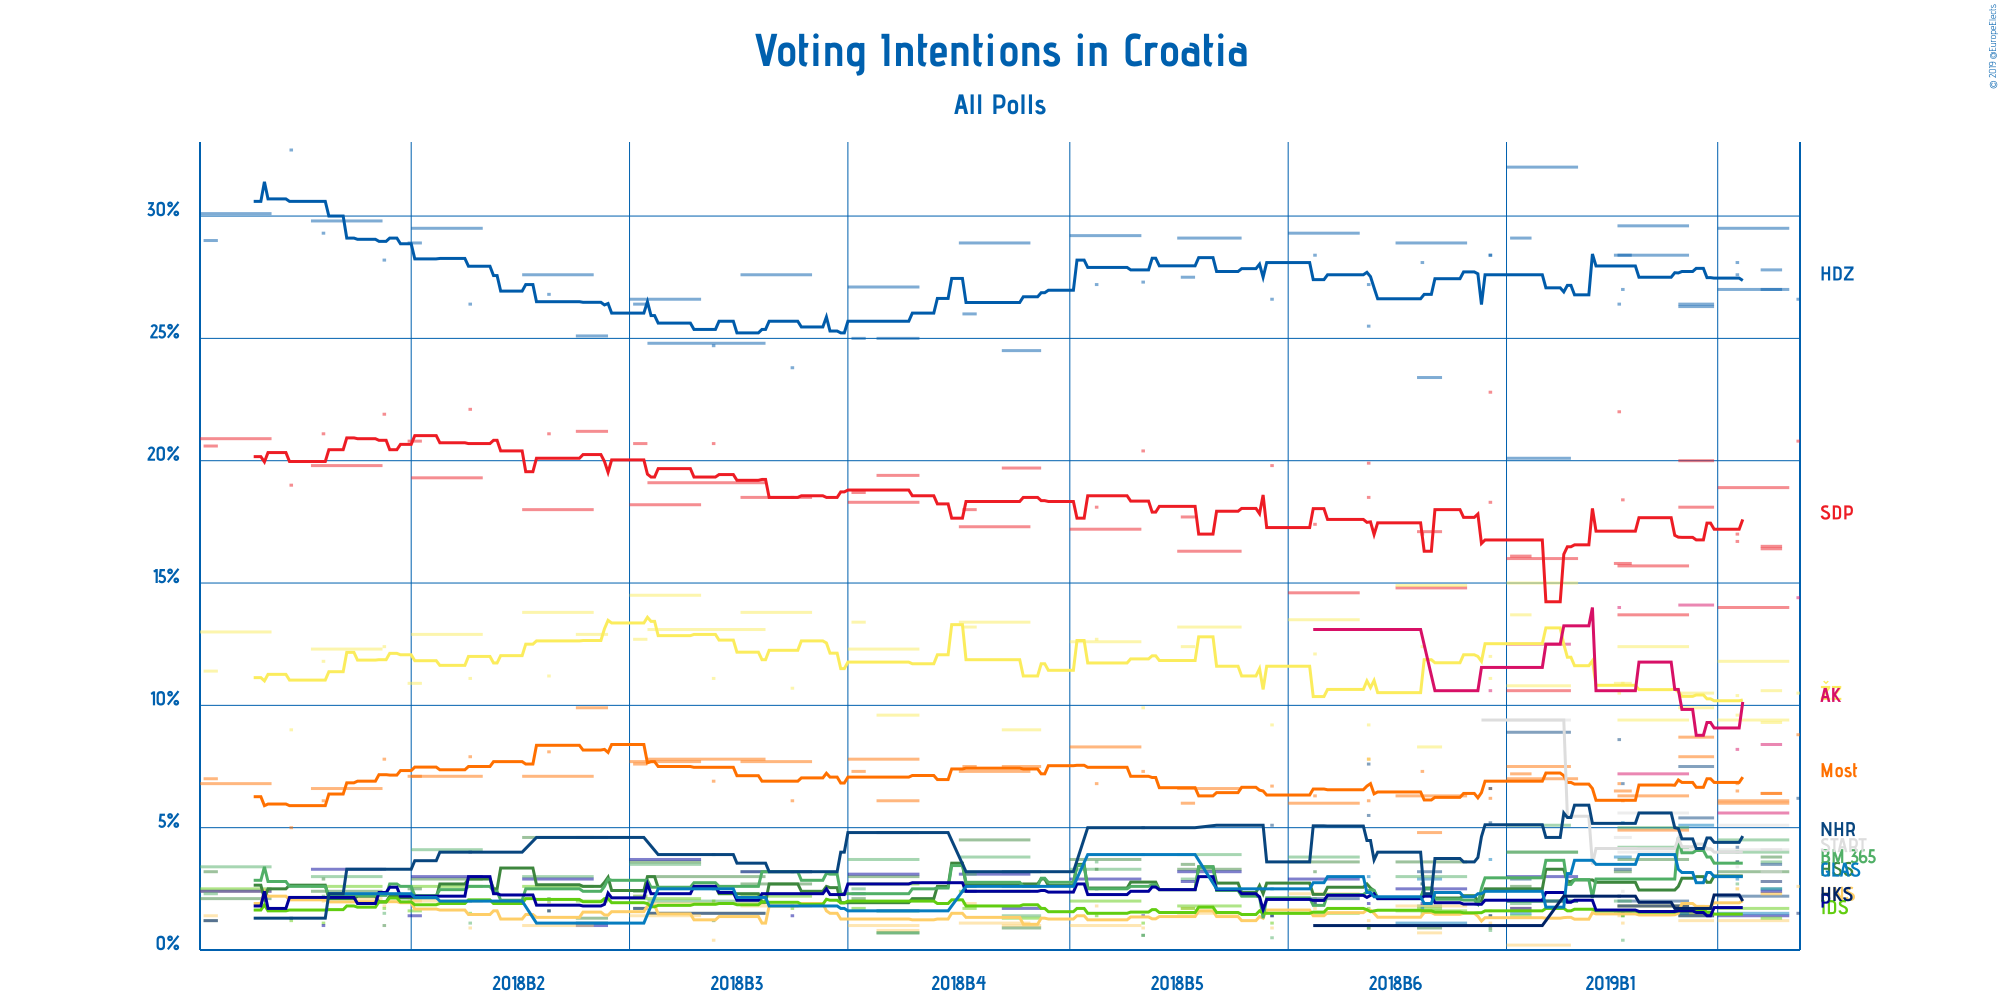

Data behind this chart, as committed beside it:
Polling Firm, Commissioners, Fieldwork Start, Fieldwork End, Scope, Sample Size, Sample Size Qualification, Participation, Precision, Hrvatska demokratska zajednica, Socijaldemokratska partija Hrvatske, Most nezavisnih lista, Živi zid, Hrvatska narodna stranka–liberalni demok…, Hrvatska seljačka stranka, Bandić Milan 365–Stranka rada i solidarn…, Istarski demokratski sabor, Pametno, Stranka antikorupcije, razvoja i transpa…, Građansko-liberalni savez, Neovisni za Hrvatsku, Amsterdamska koalicija, Hrvatska konzervativna stranka, Other
2x1 Komunikacije, CroElecto, 2019-03-23, 2019-03-23, European, 1041, Estimated/Assumed, Not Available, 0.1%, 26.6%, 20.8%, 8.8%, 10.5%, 2.6%, Not Available, Not Available, Not Available, Not Available, Not Available, Not Available, 6.2%, 14.4%, 1.5%, Not Available
IPSOS PULS, Nova TV, 2019-03-01, 2019-03-20, European, 983, Provided, Not Available, 0.1%, 29.5%, 18.9%, 6.1%, 9.4%, Not Available, Not Available, 4.0%, Not Available, Not Available, 4.1%, Not Available, Not Available, 5.6%, Not Available, 16.6%
IPSOS PULS, Nova TV, 2019-03-01, 2019-03-20, National, 983, Provided, 90.7%, 0.1%, 27.0%, 14.0%, 6.0%, 11.8%, 1.2%, 3.2%, 4.5%, 1.7%, 1.4%, 5.1%, 1.5%, 2.2%, Not Available, Not Available, 6.3%
Promocija plus, HRT, 2019-03-13, 2019-03-18, European, 1400, Provided, Not Available, 0.1%, 27.0%, 16.4%, 6.4%, 9.3%, 2.3%, Not Available, 3.6%, Not Available, Not Available, 4.1%, Not Available, Not Available, 8.4%, 2.8%, 1.6%
Promocija plus, HRT, 2019-03-13, 2019-03-18, National, 1400, Provided, 88.7%, 0.1%, 27.8%, 16.5%, 6.4%, 10.6%, 2.3%, 3.8%, 2.5%, 1.3%, 2.4%, 3.2%, 2.5%, 3.5%, Not Available, Not Available, 3.0%
Promocija plus, HRT, 2019-03-06, 2019-03-06, European, 1300, Provided, Not Available, 0.1%, 27.6%, 16.7%, 6.5%, 9.6%, 2.5%, Not Available, 4.0%, Not Available, Not Available, 4.0%, Not Available, 4.2%, 8.2%, Not Available, Not Available
Promocija plus, HRT, 2019-03-06, 2019-03-06, National, 1300, Provided, Not Available, 0.1%, 28.1%, 17.0%, 6.8%, 10.4%, 2.5%, 3.6%, 2.7%, Not Available, Not Available, 3.4%, 2.9%, 3.6%, Not Available, Not Available, Not Available
2x1 Komunikacije, CroElecto, 2019-02-18, 2019-02-27, European, 1041, Provided, Not Available, 0.1%, 26.3%, 20.0%, 8.7%, 9.9%, 1.5%, Not Available, Not Available, Not Available, Not Available, Not Available, Not Available, 7.5%, 14.1%, 1.7%, Not Available
2x1 Komunikacije, CroElecto, 2019-02-18, 2019-02-27, National, 1041, Provided, 87.1%, 0.1%, 26.4%, 18.1%, 7.9%, 10.5%, 1.2%, 1.5%, Not Available, 1.4%, 1.4%, 4.1%, 5.1%, 5.4%, Not Available, Not Available, 4.2%
IPSOS PULS, Nova TV, 2019-02-01, 2019-02-20, European, 991, Provided, Not Available, 0.1%, 29.6%, 15.7%, 4.9%, 9.4%, Not Available, Not Available, 5.0%, Not Available, Not Available, 4.0%, Not Available, Not Available, 7.2%, Not Available, 16.0%
IPSOS PULS, Nova TV, 2019-02-01, 2019-02-20, National, 991, Provided, 94.6%, 1%, 28.4%, 13.7%, 6.3%, 12.4%, 1.8%, 3.7%, 4.2%, 1.8%, 1.8%, 5.6%, 1.5%, 2%, Not Available, Not Available, 11.4%
Promocija plus, HRT, 2019-01-31, 2019-02-04, National, 1300, Provided, 88.4%, 0.1%, 28.4%, 15.8%, 6.5%, 10.9%, 1.6%, 3.2%, 2.0%, 1.6%, 1.6%, 4.6%, 3.8%, 3.3%, Not Available, Not Available, 5.2%
2x1 Komunikacije, CroElecto, 2019-02-02, 2019-02-02, National, 1041, Estimated/Assumed, 86.6%, 0.1%, 27.0%, 18.4%, 6.1%, 10.9%, 1.1%, 1.4%, 0.4%, 1.4%, 1.5%, 2.4%, 5.2%, 6.8%, Not Available, Not Available, 4.0%
2x1 Komunikacije, CroElecto, 2019-02-01, 2019-02-01, European, 1041, Estimated/Assumed, Not Available, 0.1%, 26.4%, 22.0%, 6.8%, 10.5%, 1.4%, Not Available, Not Available, Not Available, Not Available, Not Available, Not Available, 8.6%, 14.0%, 2.2%, Not Available
IPSOS PULS, Nova TV, 2019-01-01, 2019-01-20, National, 990, Provided, Not Available, 1%, 32%, 16%, 7%, 15%, 2%, 4%, 4%, 2%, 3%, Not Available, 2%, 2%, Not Available, Not Available, Not Available
IPSOS PULS, Nova TV, 2019-01-01, 2019-01-18, European, 1000, Provided, Not Available, 0.1%, 20.1%, 10.6%, 7.5%, 10.8%, 0.2%, Not Available, 5.1%, Not Available, Not Available, 9.4%, Not Available, 8.9%, 12.5%, Not Available, Not Available
Promocija plus, HRT, 2019-01-02, 2019-01-07, National, 1300, Provided, 86.8%, 0.1%, 29.1%, 16.1%, 7.2%, 13.7%, 1.7%, 2.6%, 1.9%, 1.4%, 1.7%, Not Available, 1.5%, 2.9%, Not Available, Not Available, 7%
Ninamedia, , 2018-12-07, 2018-12-13, National, 959, Provided, 72.3%, 0.1%, 23.4%, 17.1%, 4.8%, 8.3%, 0.7%, 0.9%, 1.8%, 1.7%, Not Available, Not Available, 2.9%, 3.2%, Not Available, Not Available, 4.8%
2x1 Komunikacije, CroElecto, 2018-12-27, 2018-12-27, European, 1046, Provided, Not Available, 0.1%, 28.4%, 22.8%, 6.6%, 12.0%, 1.6%, Not Available, Not Available, Not Available, Not Available, Not Available, Not Available, 6.6%, 10.6%, 1.0%, Not Available
2x1 Komunikacije, CroElecto, 2018-12-27, 2018-12-27, National, 1046, Provided, 82.4%, 0.1%, 28.4%, 18.3%, 6.2%, 11.1%, 1.1%, 0.9%, 0.8%, 1.4%, 1.4%, Not Available, 3.7%, 5.2%, Not Available, Not Available, 4.9%
IPSOS PULS, Nova TV, 2018-12-01, 2018-12-20, National, 982, Provided, 71.1%, 0.1%, 28.9%, 14.8%, 6.3%, 14.9%, 1.8%, 3.6%, 3.0%, 1.6%, 2.5%, Not Available, 1.1%, 1%, Not Available, Not Available, 11.8%
Promocija plus, HRT, 2018-12-08, 2018-12-08, National, 1300, Estimated/Assumed, 87.2%, 0.1%, 28.1%, 17.0%, 7.3%, 12.4%, 2.1%, 3.1%, 2.7%, 1.5%, 1.9%, Not Available, 1.7%, 2.7%, Not Available, Not Available, 3.4%
2x1 Komunikacije, CroElecto, 2018-11-23, 2018-11-23, European, 1041, Estimated/Assumed, Not Available, 0.1%, 25.5%, 18.5%, 7.8%, 7.8%, 1.2%, Not Available, Not Available, Not Available, Not Available, Not Available, Not Available, 7.6%, 13.1%, 1.0%, Not Available
2x1 Komunikacije, CroElecto, 2018-11-23, 2018-11-23, National, 1041, Estimated/Assumed, 84.0%, 0.1%, 27.2%, 19.9%, 6.1%, 9.2%, 0.9%, 0.9%, 0.9%, 1.7%, 1.9%, Not Available, 3.0%, 5.5%, Not Available, Not Available, 6.8%
IPSOS PULS, Nova TV, 2018-11-01, 2018-11-20, National, 987, Provided, 70.7%, 0.1%, 29.3%, 14.6%, 6.0%, 13.5%, 2.3%, 3.6%, 3.8%, 1.5%, 2.9%, Not Available, Not Available, 2.1%, Not Available, Not Available, 11%
Promocija plus, HRT, 2018-11-08, 2018-11-08, National, 1300, Provided, 86.7%, 0.1%, 28.4%, 17.4%, 6.3%, 12.1%, 1.7%, 3.2%, 2.1%, 1.9%, 1.9%, Not Available, Not Available, Not Available, Not Available, Not Available, 11.7%
2x1 Komunikacije, CroElecto, 2018-10-27, 2018-10-27, National, 1041, Estimated/Assumed, 83.4%, 0.1%, 26.6%, 19.8%, 6.7%, 9.2%, 0.9%, 1.4%, 0.5%, 1.1%, 1.4%, Not Available, 2.5%, 5.1%, Not Available, Not Available, 8.2%
IPSOS PULS, Nova TV, 2018-10-01, 2018-10-18, National, 984, Provided, 90.9%, 0.1%, 29.1%, 16.3%, 6.6%, 13.2%, 1.5%, 3.3%, 3.9%, 1.8%, 3.2%, Not Available, Not Available, Not Available, Not Available, Not Available, 12.0%
Promocija plus, HRT, 2018-10-02, 2018-10-05, National, 1300, Provided, 86.9%, 0.1%, 27.5%, 17.7%, 6.0%, 12.4%, 1.7%, 3.5%, 2.9%, 1.7%, 2.8%, Not Available, Not Available, Not Available, Not Available, Not Available, 10.6%
2x1 Komunikacije, CroElecto, 2018-09-21, 2018-09-21, National, 1041, Provided, 85.9%, 0.1%, 27.3%, 20.4%, 7.3%, 9.9%, 0.9%, 0.6%, 0.6%, 1.1%, 1.4%, Not Available, 3.9%, 5.0%, Not Available, Not Available, 2.2%
IPSOS PULS, Nova TV, 2018-09-01, 2018-09-20, National, 989, Provided, 90.8%, 0.1%, 29.2%, 17.2%, 8.3%, 12.6%, 1.0%, 3.7%, 3.3%, 2.0%, 2.9%, Not Available, Not Available, Not Available, Not Available, Not Available, 9.2%
Promocija plus, HRT, 2018-09-08, 2018-09-08, National, 1300, Provided, 87.6%, 0.1%, 27.2%, 18.1%, 6.8%, 12.7%, 1.8%, 3.3%, 3.6%, 1.4%, 2.5%, Not Available, Not Available, Not Available, Not Available, Not Available, 10.2%
2x1 Komunikacije, CroElecto, 2018-08-13, 2018-08-23, National, 1041, Provided, 84.7%, 0.1%, 24.5%, 19.7%, 7.5%, 9.0%, 1.0%, 0.9%, 1.4%, 1.3%, 1.7%, Not Available, 2.6%, 3.2%, Not Available, Not Available, 8.3%
IPSOS PULS, Nova TV, 2018-08-01, 2018-08-20, National, 982, Provided, 91.5%, 0.1%, 28.9%, 17.3%, 7.3%, 13.4%, 1.1%, 4.5%, 3.8%, 2.4%, 3.1%, Not Available, Not Available, Not Available, Not Available, Not Available, 11.4%
Promocija plus, HRT, 2018-08-02, 2018-08-05, National, 1300, Provided, 87.3%, 0.1%, 26.0%, 18.0%, 7.5%, 13.2%, 1.9%, 2.6%, 3.1%, 1.7%, 2.4%, Not Available, Not Available, Not Available, Not Available, Not Available, 10.8%
2x1 Komunikacije, CroElecto, 2018-07-09, 2018-07-20, National, 1041, Provided, 79.8%, 0.1%, 25.0%, 19.4%, 6.1%, 9.6%, 0.8%, 0.7%, 0.7%, 1.6%, Not Available, Not Available, 1.6%, 4.8%, Not Available, Not Available, 9.5%
IPSOS PULS, Nova TV, 2018-07-01, 2018-07-20, National, 984, Provided, 90.4%, 0.1%, 27.1%, 18.3%, 7.8%, 12.3%, 1.0%, 3.0%, 3.7%, 2.7%, 3.1%, Not Available, Not Available, Not Available, Not Available, Not Available, 11.4%
Promocija plus, HRT, 2018-07-02, 2018-07-05, National, 1300, Provided, 86.6%, 0.1%, 25.0%, 18.7%, 7.3%, 13.4%, 2.0%, 2.1%, 2.5%, 1.7%, 2.3%, Not Available, Not Available, Not Available, Not Available, Not Available, 11.7%
IPSOS PULS, Nova TV, 2018-06-01, 2018-06-20, National, 975, Provided, 90.5%, 0.1%, 27.6%, 18.5%, 7.7%, 13.8%, 1.8%, 2.7%, 3.2%, 2.2%, 3.2%, Not Available, Not Available, Not Available, Not Available, Not Available, 9.8%
2x1 Komunikacije, CroElecto, 2018-06-15, 2018-06-15, National, 1041, Estimated/Assumed, 77.4%, 0.1%, 23.8%, 18.5%, 6.1%, 10.7%, Not Available, Not Available, Not Available, 1.7%, 1.4%, Not Available, 1.8%, 3.2%, Not Available, Not Available, 10.0%
Promocija plus, HRT, 2018-05-06, 2018-06-07, National, 1300, Provided, 86.3%, 0.1%, 24.8%, 19.1%, 7.8%, 13.1%, 1.9%, 3.0%, 2.0%, 1.5%, 1.5%, Not Available, Not Available, Not Available, Not Available, Not Available, 11.5%
2x1 Komunikacije, CroElecto, 2018-05-24, 2018-05-24, National, 1041, Estimated/Assumed, 81.6%, 0.1%, 24.7%, 20.7%, 6.9%, 11.1%, 0.4%, 1.2%, Not Available, 2.0%, Not Available, Not Available, 2.5%, 3.9%, Not Available, Not Available, 7.2%
IPSOS PULS, Nova TV, 2018-05-01, 2018-05-20, National, 979, Provided, 91.1%, 0.1%, 26.6%, 18.2%, 7.7%, 14.5%, 1.4%, 3.6%, 3.5%, 2.1%, 3.7%, Not Available, Not Available, Not Available, Not Available, Not Available, 13.5%
Promocija plus, HRT, 2018-05-02, 2018-05-05, National, 1300, Provided, 86.9%, 0.1%, 26.4%, 20.7%, 7.6%, 12.7%, 2.2%, 2.4%, 2.2%, 1.7%, 1.7%, Not Available, Not Available, Not Available, Not Available, Not Available, 10.0%
2x1 Komunikacije, CroElecto, 2018-04-16, 2018-04-24, National, 1041, Provided, 84.9%, 0.1%, 25.1%, 21.2%, 9.9%, 12.9%, 1.1%, 1.3%, Not Available, 2.0%, 1.0%, Not Available, 1.1%, 4.6%, Not Available, Not Available, 4.7%
IPSOS PULS, Nova TV, 2018-04-01, 2018-04-20, National, 988, Provided, 91.6%, 0.1%, 27.6%, 18.0%, 7.1%, 13.8%, 1.0%, 4.6%, 3.0%, 2.6%, 2.9%, Not Available, Not Available, Not Available, Not Available, Not Available, 11.0%
Promocija plus, HRT, 2018-04-08, 2018-04-08, National, 1300, Provided, 85.5%, 0.1%, 26.8%, 21.1%, 8.1%, 11.2%, 1.9%, 2.1%, 2.0%, 1.6%, 1.6%, Not Available, Not Available, Not Available, Not Available, Not Available, 9.1%
IPSOS PULS, Nova TV, 2018-03-01, 2018-03-20, National, 976, Provided, 93.6%, 0.1%, 29.5%, 19.3%, 7.1%, 12.9%, 2.0%, 2.9%, 4.1%, 2.6%, 3.0%, Not Available, Not Available, Not Available, Not Available, Not Available, 10.2%
2x1 Komunikacije, CroElecto, 2018-03-17, 2018-03-17, National, 1041, Provided, 86.6%, 0.1%, 26.4%, 22.1%, 7.9%, 11.1%, 0.9%, Not Available, 1.1%, 1.5%, Not Available, Not Available, 2.0%, 4.0%, Not Available, Not Available, 9.6%
Promocija plus, HRT, 2018-02-28, 2018-03-03, National, 1300, Provided, 85.3%, 0.1%, 28.9%, 20.8%, 7.1%, 10.9%, 2.0%, 2.5%, 2.2%, 1.6%, 1.4%, Not Available, Not Available, Not Available, Not Available, Not Available, 8.0%
IPSOS PULS, Nova TV, 2018-02-01, 2018-02-20, National, 969, Provided, 91.8%, 0.1%, 29.8%, 19.8%, 6.6%, 12.3%, 2.1%, 2.4%, 3.0%, 2.6%, 3.3%, Not Available, Not Available, Not Available, Not Available, Not Available, 10.0%
2x1 Komunikacije, CroElecto, 2018-02-21, 2018-02-21, National, 1041, Estimated/Assumed, Not Available, 0.1%, 28.2%, 21.9%, 7.8%, 12.4%, 1.8%, 1.0%, 1.5%, 1.7%, Not Available, Not Available, 2.3%, 3.3%, Not Available, Not Available, Not Available
Promocija plus, HRT, 2018-02-04, 2018-02-04, National, 1300, Provided, 85.0%, 0.1%, 29.3%, 21.1%, 6.1%, 11.8%, 2.0%, 2.9%, 2.2%, 1.1%, 1.0%, Not Available, Not Available, Not Available, Not Available, Not Available, 7.5%
2x1 Komunikacije, CroElecto, 2018-01-26, 2018-01-26, National, 1041, Provided, Not Available, 0.1%, 32.7%, 19.0%, 5.0%, 9.0%, Not Available, Not Available, Not Available, 1.2%, Not Available, Not Available, Not Available, 1.3%, Not Available, Not Available, Not Available
IPSOS PULS, Nova TV, 2018-01-01, 2018-01-20, National, 969, Provided, 92.4%, 0.1%, 30.1%, 20.9%, 6.8%, 13.0%, 2.4%, 2.1%, 3.4%, 2.5%, 2.4%, Not Available, Not Available, Not Available, Not Available, Not Available, 8.8%
Promocija plus, HRT, 2018-01-02, 2018-01-05, National, 1300, Estimated/Assumed, 85.4%, 0.1%, 29.0%, 20.6%, 7.0%, 11.4%, 1.4%, 3.2%, 2.3%, 1.2%, 1.2%, Not Available, Not Available, Not Available, Not Available, Not Available, 8.1%
